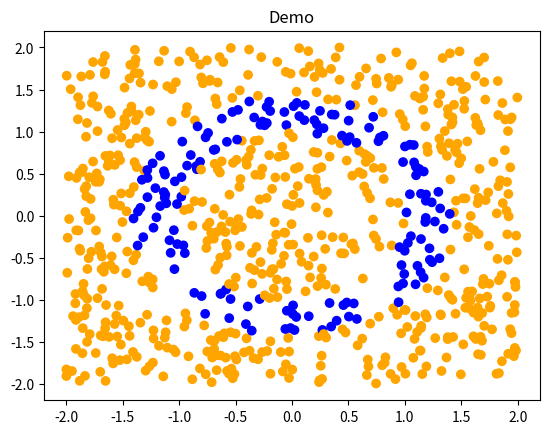

Generate this figure with matplotlib:
#生成数据和可视化
import numpy as np
import math
import random
import matplotlib.pyplot as plt

NUM_OF_DATA = 800
CLASIFICATION_TYPE ='ring'
def tag_entry (x,y):
    if CLASIFICATION_TYPE == 'circle':
        if x**2 + y**2 >= 1:
            tag = 1
        else:
            tag = 0


    if CLASIFICATION_TYPE == 'ring':
        if x**2+y**2 >= 1 and x**2+y**2 <= 2:
            tag = 1
        else:
            tag = 0

    elif CLASIFICATION_TYPE == 'line':
        if x>=0:
            tag = 1
        else:
            tag = 0
    return tag
def create_data(num_of_data):
    entry_list = []
    for i in range(num_of_data):
        x = random.uniform(-2,2)
        y = random.uniform(-2,2)
        tag = tag_entry(x,y)
        entry = [x,y,tag]
        entry_list.append(entry)

    return np.array(entry_list)

#-------------可视化------------------------
def plot_data(data,title):
    color = []
    for i in data[:,2]:
        if i == 0:
            color.append("orange")
        else:
            color.append("blue")

    plt.scatter(data[:,0],data[:,1],c=color)
    plt.title(title)
    plt.show()

#------------------------------------------
if __name__ == "__main__":
    data = create_data(NUM_OF_DATA)
    print(data)
    plot_data(data, 'Demo')

